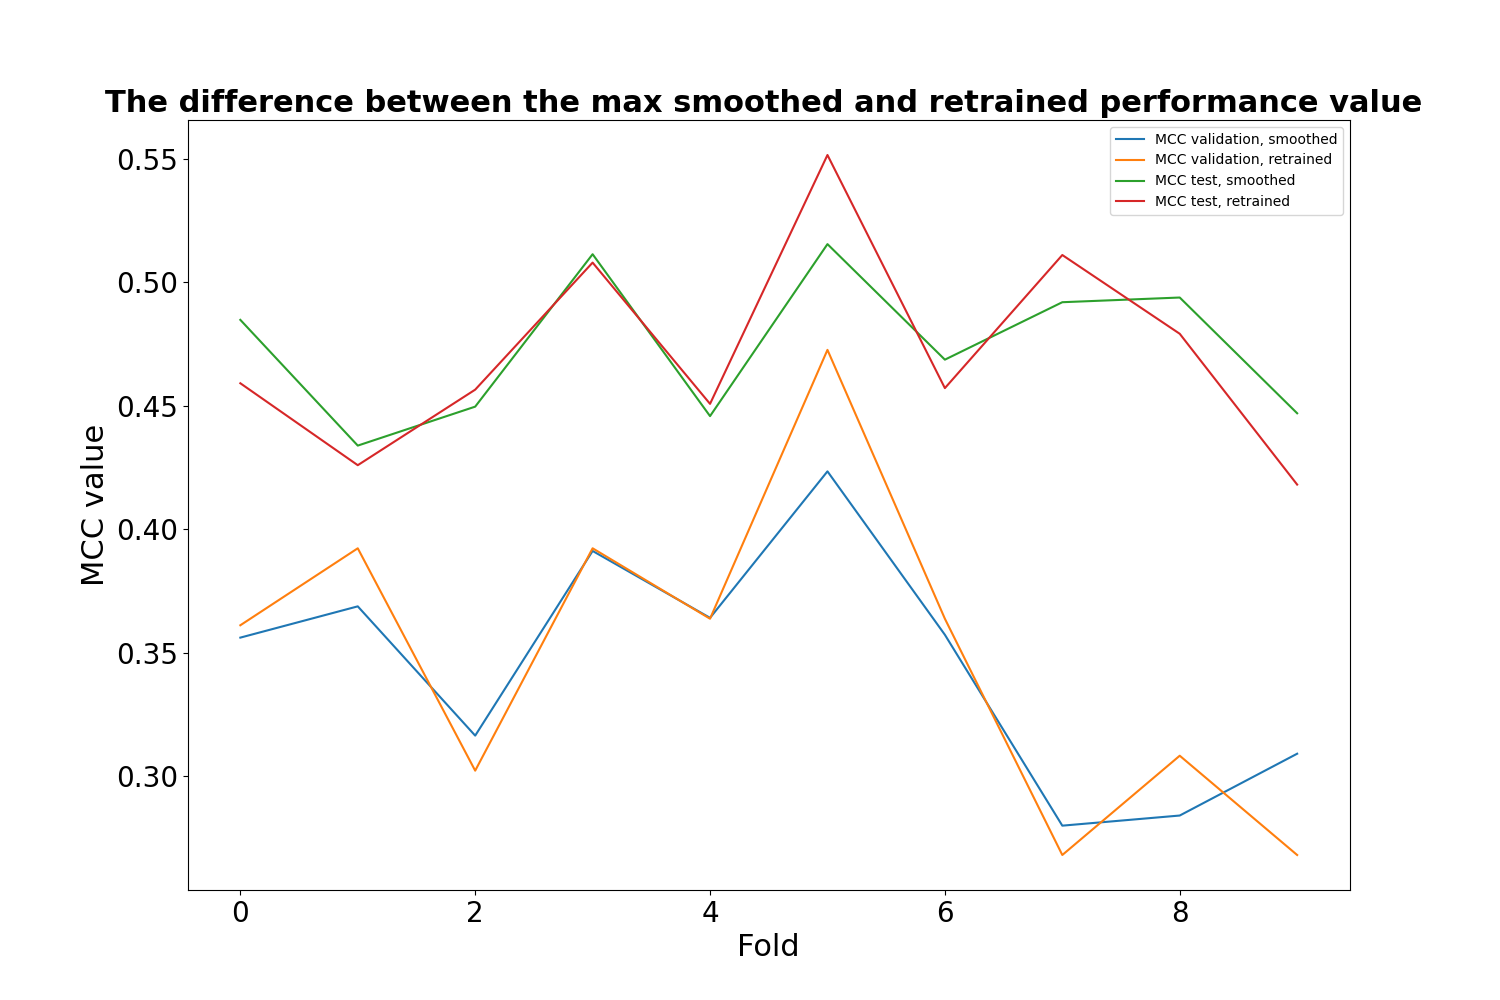

Values plotted in this chart, from the file beside it:
, MCC validation, smoothed, MCC validation, retrained, MCC test, smoothed, MCC test, retrained
0, 0.3562, 0.3612, 0.4848, 0.4592
1, 0.3688, 0.3923, 0.4339, 0.426
2, 0.3165, 0.3023, 0.4497, 0.4566
3, 0.3913, 0.3923, 0.5114, 0.508
4, 0.3642, 0.3638, 0.4459, 0.4508
5, 0.4235, 0.4727, 0.5155, 0.5516
6, 0.3573, 0.3638, 0.4687, 0.4572
7, 0.2801, 0.2682, 0.492, 0.5111
8, 0.2842, 0.3084, 0.4939, 0.4792
9, 0.3092, 0.2682, 0.447, 0.4181
